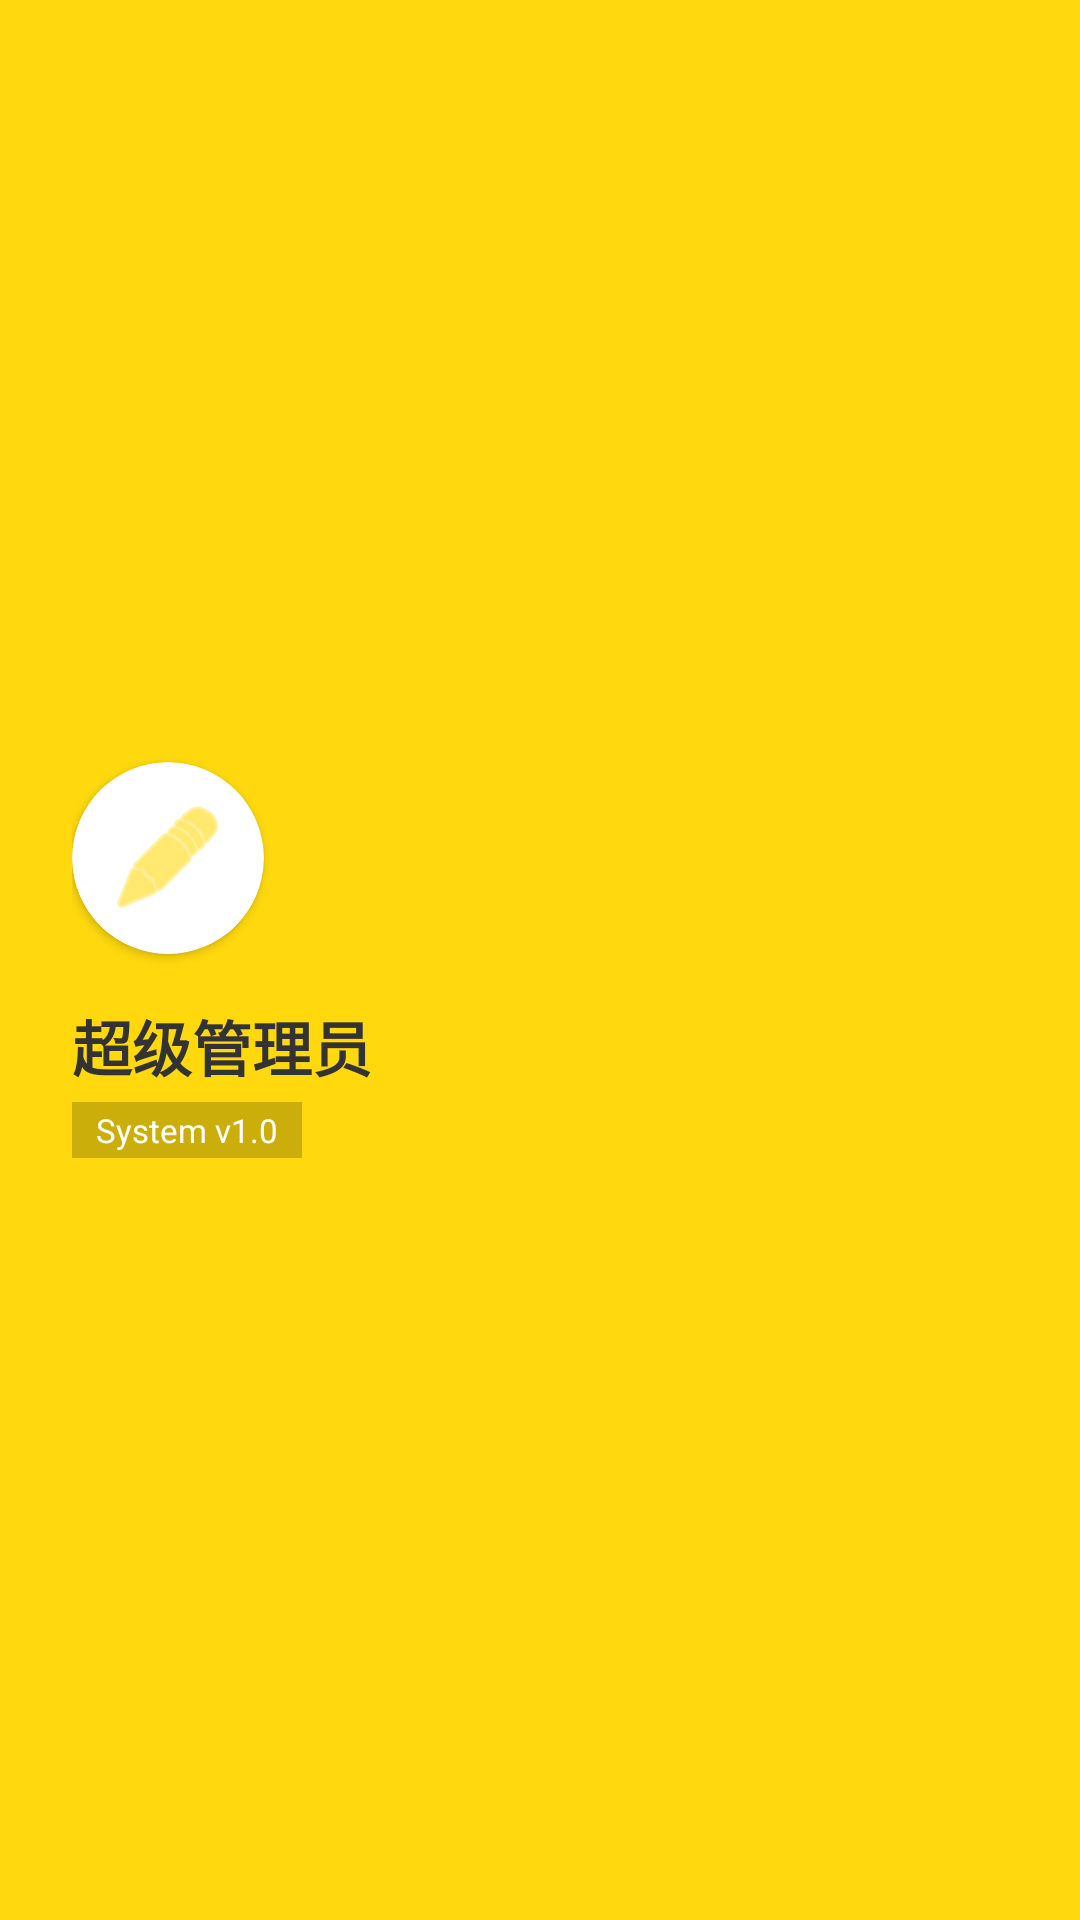

Produce the Android XML layout that renders to this screen, including the resource entries it uses.
<!-- AndroidManifest.xml: application theme Theme.PetAdoption -->
<!-- res/layout/nav_header_management.xml -->
<?xml version="1.0" encoding="utf-8"?>
<LinearLayout xmlns:android="http://schemas.android.com/apk/res/android"
    xmlns:app="http://schemas.android.com/apk/res-auto"
    android:layout_width="match_parent"
    android:layout_height="180dp"
    android:background="@drawable/shape_nav_header_bg"
    android:gravity="center_vertical"
    android:orientation="vertical"
    android:padding="24dp">

    <androidx.cardview.widget.CardView
        android:layout_width="64dp"
        android:layout_height="64dp"
        app:cardBackgroundColor="#FFFFFF"
        app:cardCornerRadius="32dp"
        app:cardElevation="2dp">

        <ImageView
            android:id="@+id/iv_admin_avatar"
            android:layout_width="match_parent"
            android:layout_height="match_parent"
            android:padding="12dp"
            android:src="@android:drawable/ic_menu_edit"
            app:tint="#FFD90E" />
    </androidx.cardview.widget.CardView>

    <TextView
        android:id="@+id/tv_admin_role"
        android:layout_width="wrap_content"
        android:layout_height="wrap_content"
        android:layout_marginTop="16dp"
        android:text="超级管理员"
        android:textColor="#333333"
        android:textSize="20sp"
        android:textStyle="bold" />

    <LinearLayout
        android:layout_width="wrap_content"
        android:layout_height="wrap_content"
        android:layout_marginTop="4dp"
        android:background="#33000000"
        android:paddingHorizontal="8dp"
        android:paddingVertical="2dp"
        android:orientation="horizontal">

        <TextView
            android:id="@+id/tv_admin_version"
            android:layout_width="wrap_content"
            android:layout_height="wrap_content"
            android:text="System v1.0"
            android:textColor="#FFFFFF"
            android:textSize="11sp" />
    </LinearLayout>

</LinearLayout>
<!-- resources referenced by this layout -->
<resources>
  <!-- drawable shape_nav_header_bg (drawable) -->
  <?xml version="1.0" encoding="utf-8"?>
  <shape xmlns:android="http://schemas.android.com/apk/res/android"
      android:shape="rectangle">
      <solid android:color="@color/primary_color"/>
  </shape>
  <style name="Theme.PetAdoption" parent="Base.Theme.PetAdoption" />
  <color name="primary_color">#FFD90E</color>
  <style name="Base.Theme.PetAdoption" parent="Theme.MaterialComponents.DayNight.NoActionBar.Bridge">
          
          
      </style>
</resources>
